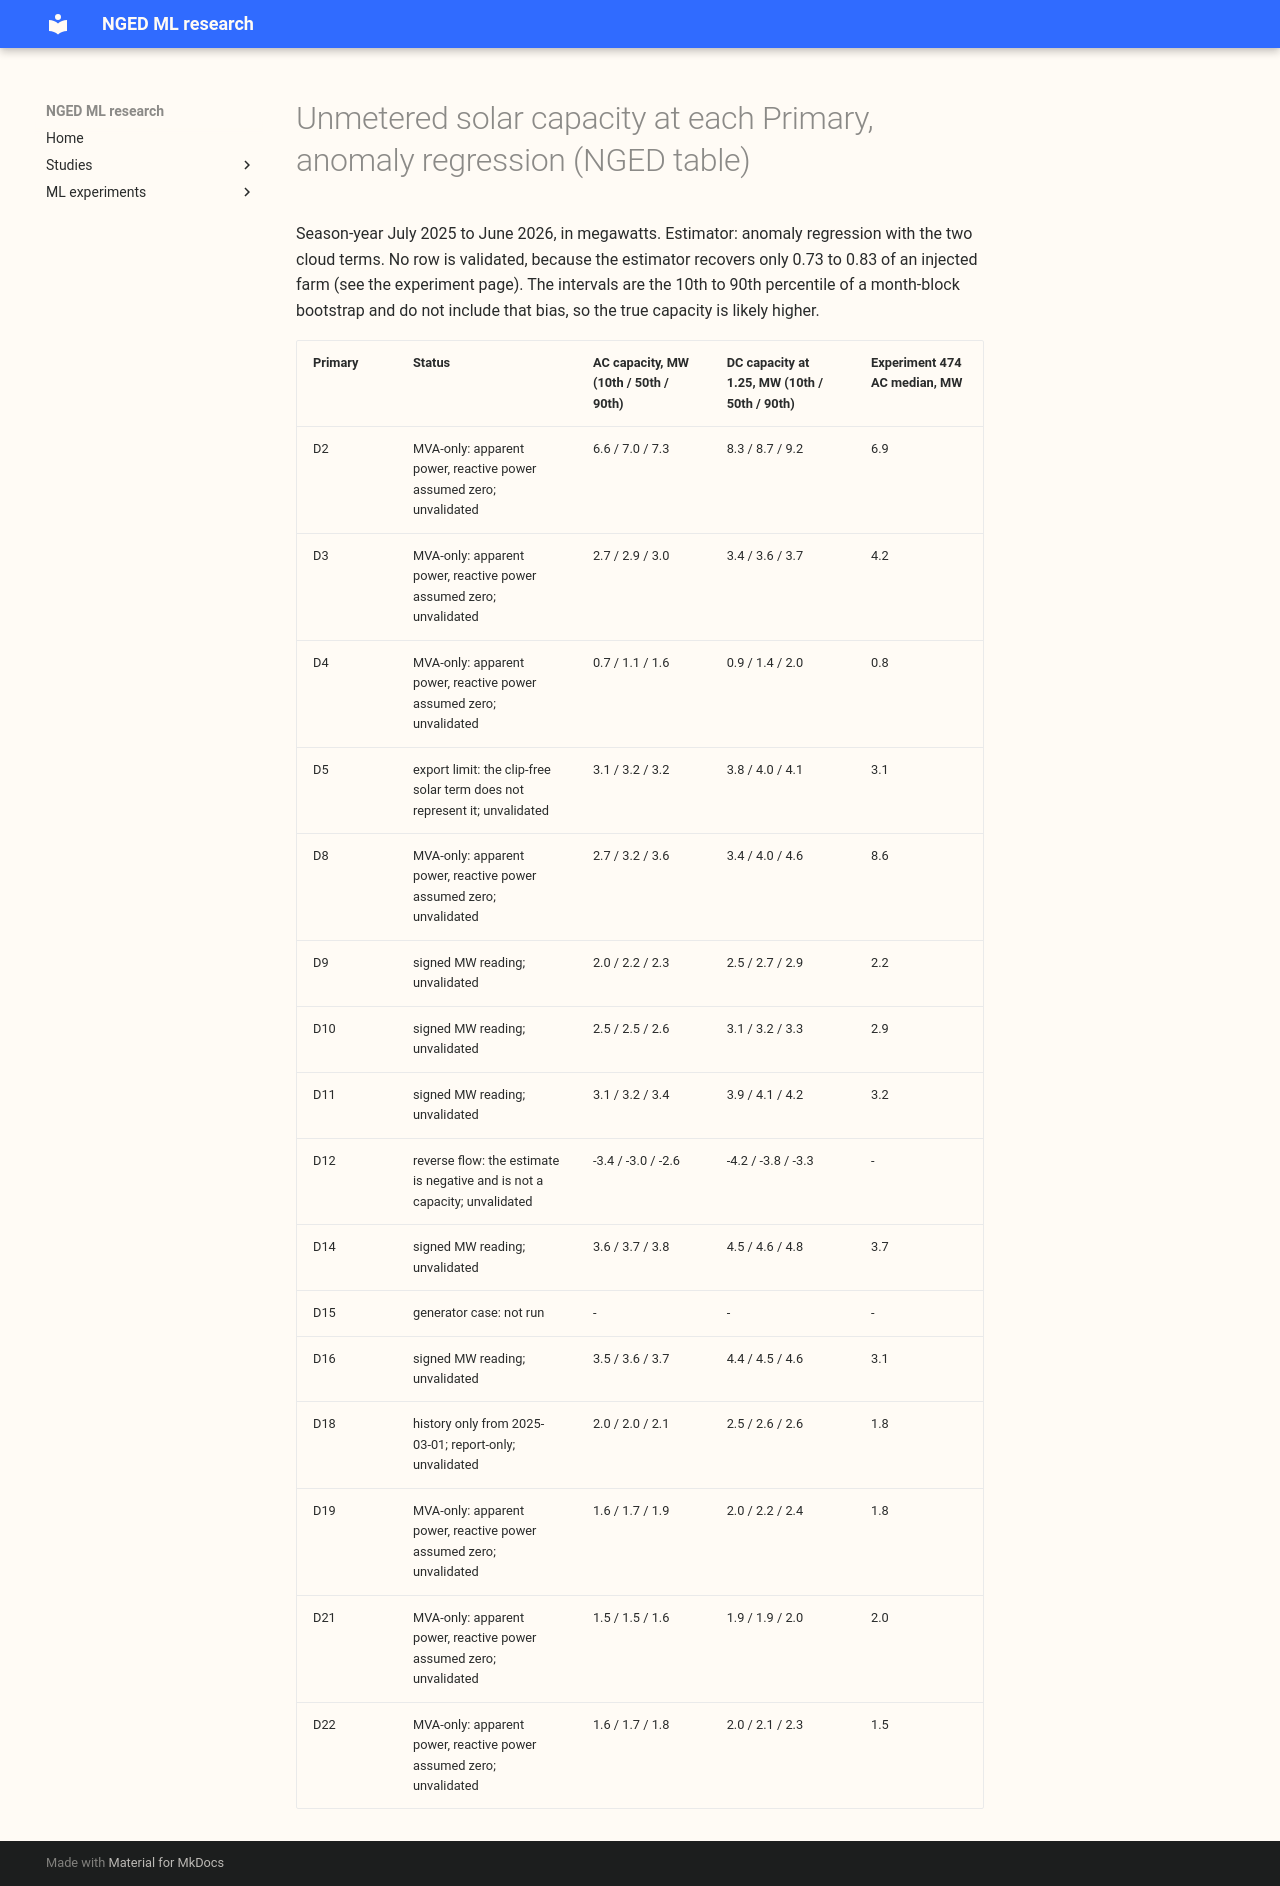

repository: openclimatefix/nged-ml-research · page: ml-experiments/00479-pv-capacity-anomaly-regression-rung/nged_table/index.html · generator: mkdocs

# Unmetered solar capacity at each Primary, anomaly regression (NGED table)

Season-year July 2025 to June 2026, in megawatts. Estimator: anomaly regression with the two cloud
terms. No row is validated, because the estimator recovers only 0.73 to 0.83 of an injected farm
(see the experiment page). The intervals are the 10th to 90th percentile of a month-block bootstrap
and do not include that bias, so the true capacity is likely higher.

| Primary | Status | AC capacity, MW (10th / 50th / 90th) | DC capacity at 1.25, MW (10th / 50th / 90th) | Experiment 474 AC median, MW |
|---|---|---|---|---|
| D2 | MVA-only: apparent power, reactive power assumed zero; unvalidated | 6.6 / 7.0 / 7.3 | 8.3 / 8.7 / 9.2 | 6.9 |
| D3 | MVA-only: apparent power, reactive power assumed zero; unvalidated | 2.7 / 2.9 / 3.0 | 3.4 / 3.6 / 3.7 | 4.2 |
| D4 | MVA-only: apparent power, reactive power assumed zero; unvalidated | 0.7 / 1.1 / 1.6 | 0.9 / 1.4 / 2.0 | 0.8 |
| D5 | export limit: the clip-free solar term does not represent it; unvalidated | 3.1 / 3.2 / 3.2 | 3.8 / 4.0 / 4.1 | 3.1 |
| D8 | MVA-only: apparent power, reactive power assumed zero; unvalidated | 2.7 / 3.2 / 3.6 | 3.4 / 4.0 / 4.6 | 8.6 |
| D9 | signed MW reading; unvalidated | 2.0 / 2.2 / 2.3 | 2.5 / 2.7 / 2.9 | 2.2 |
| D10 | signed MW reading; unvalidated | 2.5 / 2.5 / 2.6 | 3.1 / 3.2 / 3.3 | 2.9 |
| D11 | signed MW reading; unvalidated | 3.1 / 3.2 / 3.4 | 3.9 / 4.1 / 4.2 | 3.2 |
| D12 | reverse flow: the estimate is negative and is not a capacity; unvalidated | -3.4 / -3.0 / -2.6 | -4.2 / -3.8 / -3.3 | - |
| D14 | signed MW reading; unvalidated | 3.6 / 3.7 / 3.8 | 4.5 / 4.6 / 4.8 | 3.7 |
| D15 | generator case: not run | - | - | - |
| D16 | signed MW reading; unvalidated | 3.5 / 3.6 / 3.7 | 4.4 / 4.5 / 4.6 | 3.1 |
| D18 | history only from 2025-03-01; report-only; unvalidated | 2.0 / 2.0 / 2.1 | 2.5 / 2.6 / 2.6 | 1.8 |
| D19 | MVA-only: apparent power, reactive power assumed zero; unvalidated | 1.6 / 1.7 / 1.9 | 2.0 / 2.2 / 2.4 | 1.8 |
| D21 | MVA-only: apparent power, reactive power assumed zero; unvalidated | 1.5 / 1.5 / 1.6 | 1.9 / 1.9 / 2.0 | 2.0 |
| D22 | MVA-only: apparent power, reactive power assumed zero; unvalidated | 1.6 / 1.7 / 1.8 | 2.0 / 2.1 / 2.3 | 1.5 |
